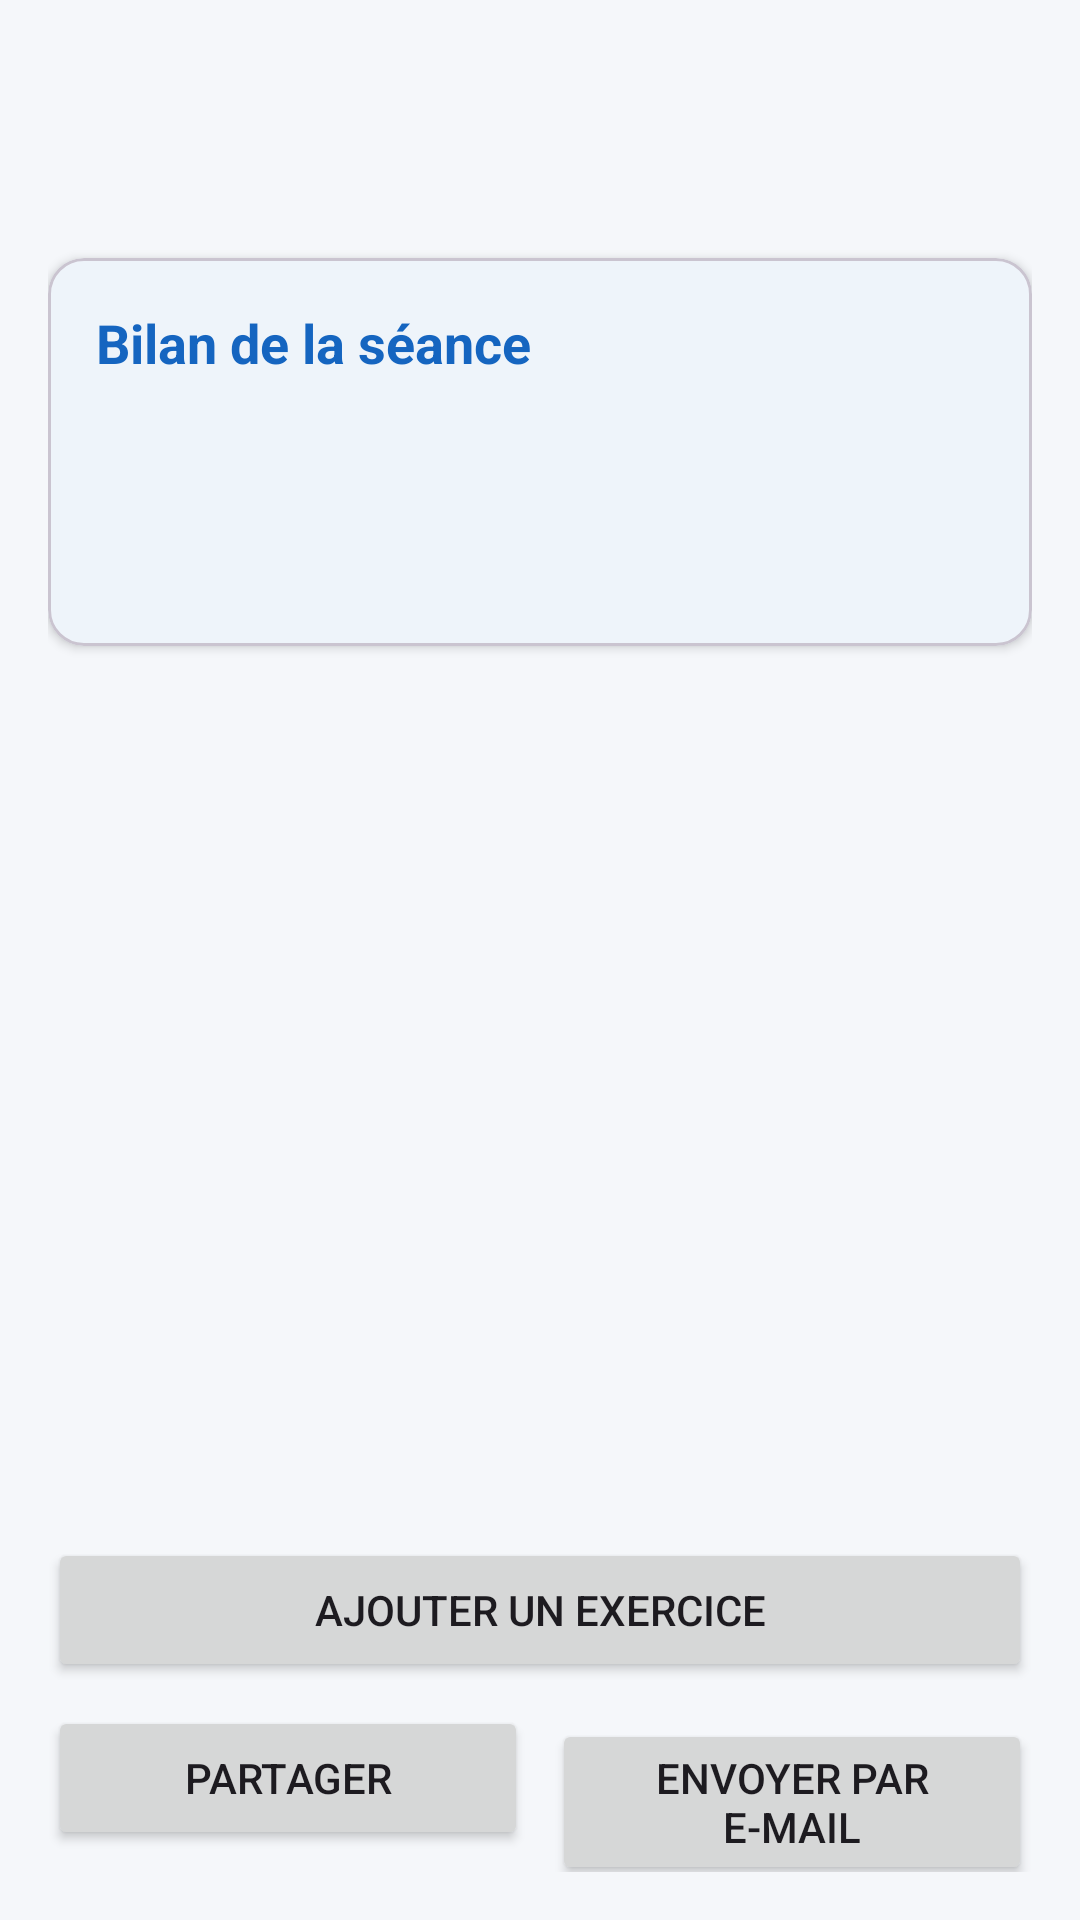

Reconstruct the res/layout file that produces this screen, plus the resources it refers to.
<!-- AndroidManifest.xml: application theme Theme.SuiviSport -->
<!-- res/layout/activity_seance_detail.xml -->
<?xml version="1.0" encoding="utf-8"?>
<LinearLayout xmlns:android="http://schemas.android.com/apk/res/android"
    xmlns:app="http://schemas.android.com/apk/res-auto"
    android:layout_width="match_parent"
    android:layout_height="match_parent"
    android:background="@color/background"
    android:orientation="vertical"
    android:padding="@dimen/spacing_medium">

    <TextView
        android:id="@+id/tv_titre"
        android:layout_width="match_parent"
        android:layout_height="wrap_content"
        android:textColor="@color/text_primary"
        android:textSize="@dimen/text_title"
        android:textStyle="bold" />

    <TextView
        android:id="@+id/tv_date"
        android:layout_width="match_parent"
        android:layout_height="wrap_content"
        android:textColor="@color/text_secondary"
        android:textSize="@dimen/text_body" />

    <TextView
        android:id="@+id/tv_notes"
        android:layout_width="match_parent"
        android:layout_height="wrap_content"
        android:layout_marginTop="@dimen/spacing_small"
        android:textColor="@color/text_primary"
        android:textSize="@dimen/text_body"
        android:visibility="gone" />

    <com.google.android.material.card.MaterialCardView
        android:layout_width="match_parent"
        android:layout_height="wrap_content"
        android:layout_marginTop="@dimen/spacing_medium"
        app:cardBackgroundColor="@color/surface"
        app:cardCornerRadius="@dimen/card_radius"
        app:cardElevation="@dimen/card_elevation">

        <LinearLayout
            android:layout_width="match_parent"
            android:layout_height="wrap_content"
            android:orientation="vertical"
            android:padding="@dimen/spacing_medium">

            <TextView
                android:layout_width="match_parent"
                android:layout_height="wrap_content"
                android:text="@string/detail_stats_title"
                android:textColor="@color/primary"
                android:textSize="@dimen/text_subtitle"
                android:textStyle="bold" />

            <TextView
                android:id="@+id/tv_nb_exercices"
                android:layout_width="match_parent"
                android:layout_height="wrap_content"
                android:layout_marginTop="@dimen/spacing_small"
                android:textColor="@color/text_primary"
                android:textSize="@dimen/text_body" />

            <TextView
                android:id="@+id/tv_volume"
                android:layout_width="match_parent"
                android:layout_height="wrap_content"
                android:textColor="@color/text_primary"
                android:textSize="@dimen/text_body" />

            <TextView
                android:id="@+id/tv_duree"
                android:layout_width="match_parent"
                android:layout_height="wrap_content"
                android:textColor="@color/text_primary"
                android:textSize="@dimen/text_body" />
        </LinearLayout>
    </com.google.android.material.card.MaterialCardView>

    <FrameLayout
        android:layout_width="match_parent"
        android:layout_height="0dp"
        android:layout_marginTop="@dimen/spacing_medium"
        android:layout_weight="1">

        <androidx.recyclerview.widget.RecyclerView
            android:id="@+id/rv_exercices"
            android:layout_width="match_parent"
            android:layout_height="match_parent" />

        <TextView
            android:id="@+id/tv_empty"
            android:layout_width="wrap_content"
            android:layout_height="wrap_content"
            android:layout_gravity="center"
            android:gravity="center"
            android:text="@string/empty_exercices"
            android:textColor="@color/text_secondary"
            android:textSize="@dimen/text_body"
            android:visibility="gone" />
    </FrameLayout>

    <Button
        android:id="@+id/btn_add_exercice"
        android:layout_width="match_parent"
        android:layout_height="wrap_content"
        android:minHeight="@dimen/touch_min"
        android:text="@string/btn_add_exercice" />

    <LinearLayout
        android:layout_width="match_parent"
        android:layout_height="wrap_content"
        android:layout_marginTop="@dimen/spacing_small"
        android:orientation="horizontal">

        <Button
            android:id="@+id/btn_share"
            android:layout_width="0dp"
            android:layout_height="wrap_content"
            android:layout_marginEnd="@dimen/spacing_small"
            android:layout_weight="1"
            android:minHeight="@dimen/touch_min"
            android:text="@string/btn_share" />

        <Button
            android:id="@+id/btn_email"
            android:layout_width="0dp"
            android:layout_height="wrap_content"
            android:layout_weight="1"
            android:minHeight="@dimen/touch_min"
            android:text="@string/btn_email" />
    </LinearLayout>
</LinearLayout>
<!-- resources referenced by this layout -->
<resources>
  <color name="background">#FFF5F7FA</color>
  <color name="primary">#FF1565C0</color>
  <color name="surface">#FFFFFFFF</color>
  <color name="text_primary">#FF1B1F24</color>
  <color name="text_secondary">#FF5F6B7A</color>
  <dimen name="card_elevation">2dp</dimen>
  <dimen name="card_radius">12dp</dimen>
  <dimen name="spacing_medium">16dp</dimen>
  <dimen name="spacing_small">8dp</dimen>
  <dimen name="text_body">16sp</dimen>
  <dimen name="text_subtitle">18sp</dimen>
  <dimen name="text_title">24sp</dimen>
  <dimen name="touch_min">48dp</dimen>
  <string name="btn_add_exercice">Ajouter un exercice</string>
  <string name="btn_email">Envoyer par e-mail</string>
  <string name="btn_share">Partager</string>
  <string name="detail_stats_title">Bilan de la séance</string>
  <string name="empty_exercices">Aucun exercice dans cette séance.</string>
  <style name="Theme.SuiviSport" parent="Base.Theme.SuiviSport" />
  <style name="Base.Theme.SuiviSport" parent="Theme.Material3.DayNight.NoActionBar">
          <item name="colorPrimary">@color/primary</item>
          <item name="colorOnPrimary">@color/on_primary</item>
          <item name="colorSurface">@color/surface</item>
          <item name="colorOnSurface">@color/text_primary</item>
          <item name="colorOnBackground">@color/text_primary</item>
          <item name="android:colorBackground">@color/background</item>
      </style>
  <color name="on_primary">#FFFFFFFF</color>
</resources>
